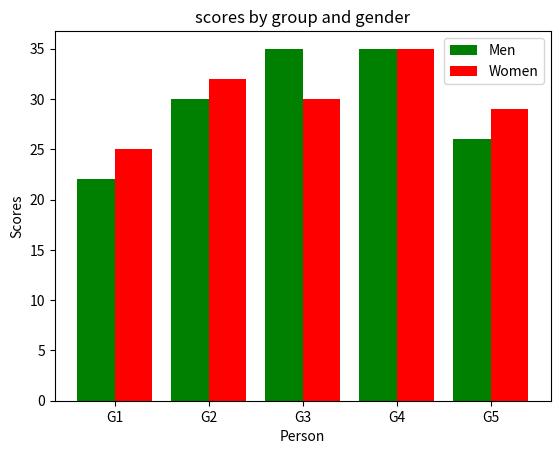

Generate this figure with matplotlib:
"""
7. Write a Python program to create bar plot of
scores by group and gender. Use multiple X values on
the same chart for men and women.

Sample Data:
Means (men) = (22, 30, 35, 35, 26)
Means (women) = (25, 32, 30, 35, 29)

"""

import numpy as np
import matplotlib.pyplot as plt

y1 = [22,30,35,35,26]
y2 = [25,32,30,35,29]
x_labels = ['G1','G2','G3','G4','G5']
x1 = np.arange(5)
width = 0.40

plt.bar(x1-0.2,y1,color="green",width=width,label='Men')
plt.bar(x1+0.2,y2,color="red",width=width,label='Women')
plt.xticks(x1,x_labels)



plt.xlabel("Person")
plt.ylabel("Scores")
plt.legend()

plt.title("scores by group and gender")
plt.show()



